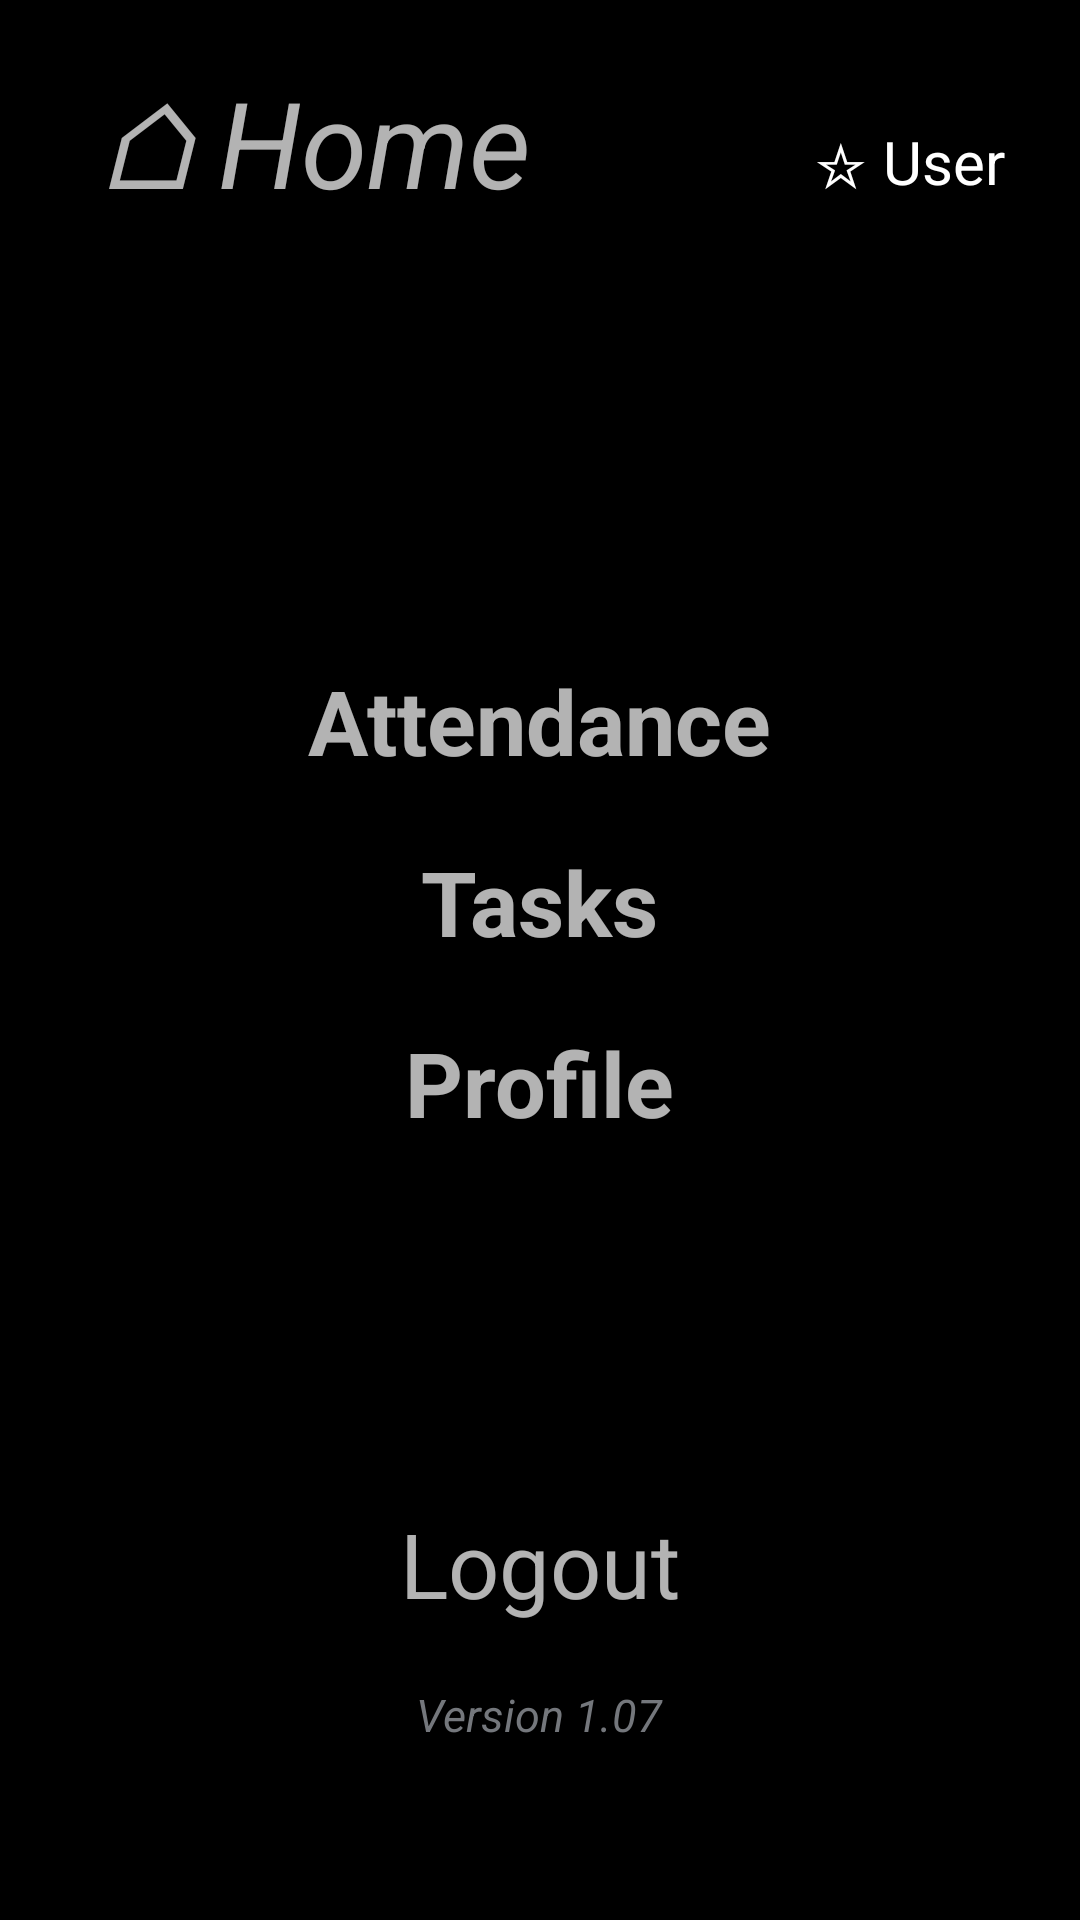

Write the Android layout XML for this screen, with the resource values it uses.
<!-- AndroidManifest.xml: application theme New -->
<!-- res/layout/activity_home.xml -->
<?xml version="1.0" encoding="utf-8"?>
<ScrollView
    xmlns:android="http://schemas.android.com/apk/res/android"

    android:layout_width="match_parent"
    android:background="#000000"
    android:layout_height="match_parent">
<LinearLayout

    xmlns:android="http://schemas.android.com/apk/res/android"
    xmlns:app="http://schemas.android.com/apk/res-auto"
    xmlns:tools="http://schemas.android.com/tools"
    android:layout_marginTop="0dp"
    android:layout_width="match_parent"
    android:layout_height="match_parent"
    android:orientation="vertical">
    <RelativeLayout
        android:layout_width="match_parent"
        android:layout_height="wrap_content"
        android:orientation="horizontal"
        android:layout_marginTop="20dp"
        android:layout_marginRight="20dp">
    <TextView
        android:layout_width="wrap_content"
        android:layout_height="wrap_content"
        android:layout_marginLeft="15dp"

        android:text="  ⌂ Home"
        android:textSize="40dp"
        android:textStyle="italic" />


        <TextView
            android:id = "@+id/uid"
            android:layout_width="wrap_content"
            android:layout_height="wrap_content"
            android:textAlignment="center"
            android:layout_marginTop="20dp"
            android:layout_alignParentEnd="true"
            android:onClick="Profile"
            android:text="☆ User "
            android:textColor="#ffffff"
            android:textSize="20dp"
            />

    </RelativeLayout>





    <TextView
        android:layout_width="wrap_content"
        android:layout_height="wrap_content"
        android:layout_gravity="center"
        android:layout_marginTop="145dp"
        android:onClick="attendance"
        android:textStyle="bold"
        android:text="Attendance"
        android:textSize="30dp"></TextView>

    <TextView
        android:layout_width="wrap_content"

        android:layout_height="wrap_content"
        android:layout_gravity="center"
        android:layout_marginTop="20dp"
        android:onClick="Reminders"
        android:text="Tasks"
        android:textStyle="bold"
        android:textSize="30dp"></TextView>
    <TextView
        android:layout_width="wrap_content"

        android:layout_height="wrap_content"
        android:layout_gravity="center"
        android:layout_marginTop="20dp"
        android:onClick="Profile"
        android:text="Profile"
        android:textStyle="bold"
        android:textSize="30dp"></TextView>
    <TextView
        android:layout_width="wrap_content"

        android:layout_height="wrap_content"
        android:layout_gravity="center"
        android:layout_marginTop="120dp"
        android:onClick="logout"
        android:text="Logout"
        android:textSize="30dp"></TextView>
    <TextView
        android:layout_width="wrap_content"

        android:layout_height="wrap_content"
        android:layout_gravity="center"
        android:textColor="#74777c"
        android:layout_marginTop="20dp"
        android:textStyle="italic"
        android:text="@string/version"
        android:textSize="15dp"></TextView>


</LinearLayout>

</ScrollView>
<!-- resources referenced by this layout -->
<resources>
  <string name="version">Version 1.07</string>
  <style name="New" parent="Theme.AppCompat.NoActionBar">
          
          <item name="colorPrimary">#000000</item>
          <item name="colorPrimaryDark">#000000</item>
          <item name="android:animateFirstView">true</item>
  
  
      </style>
</resources>
